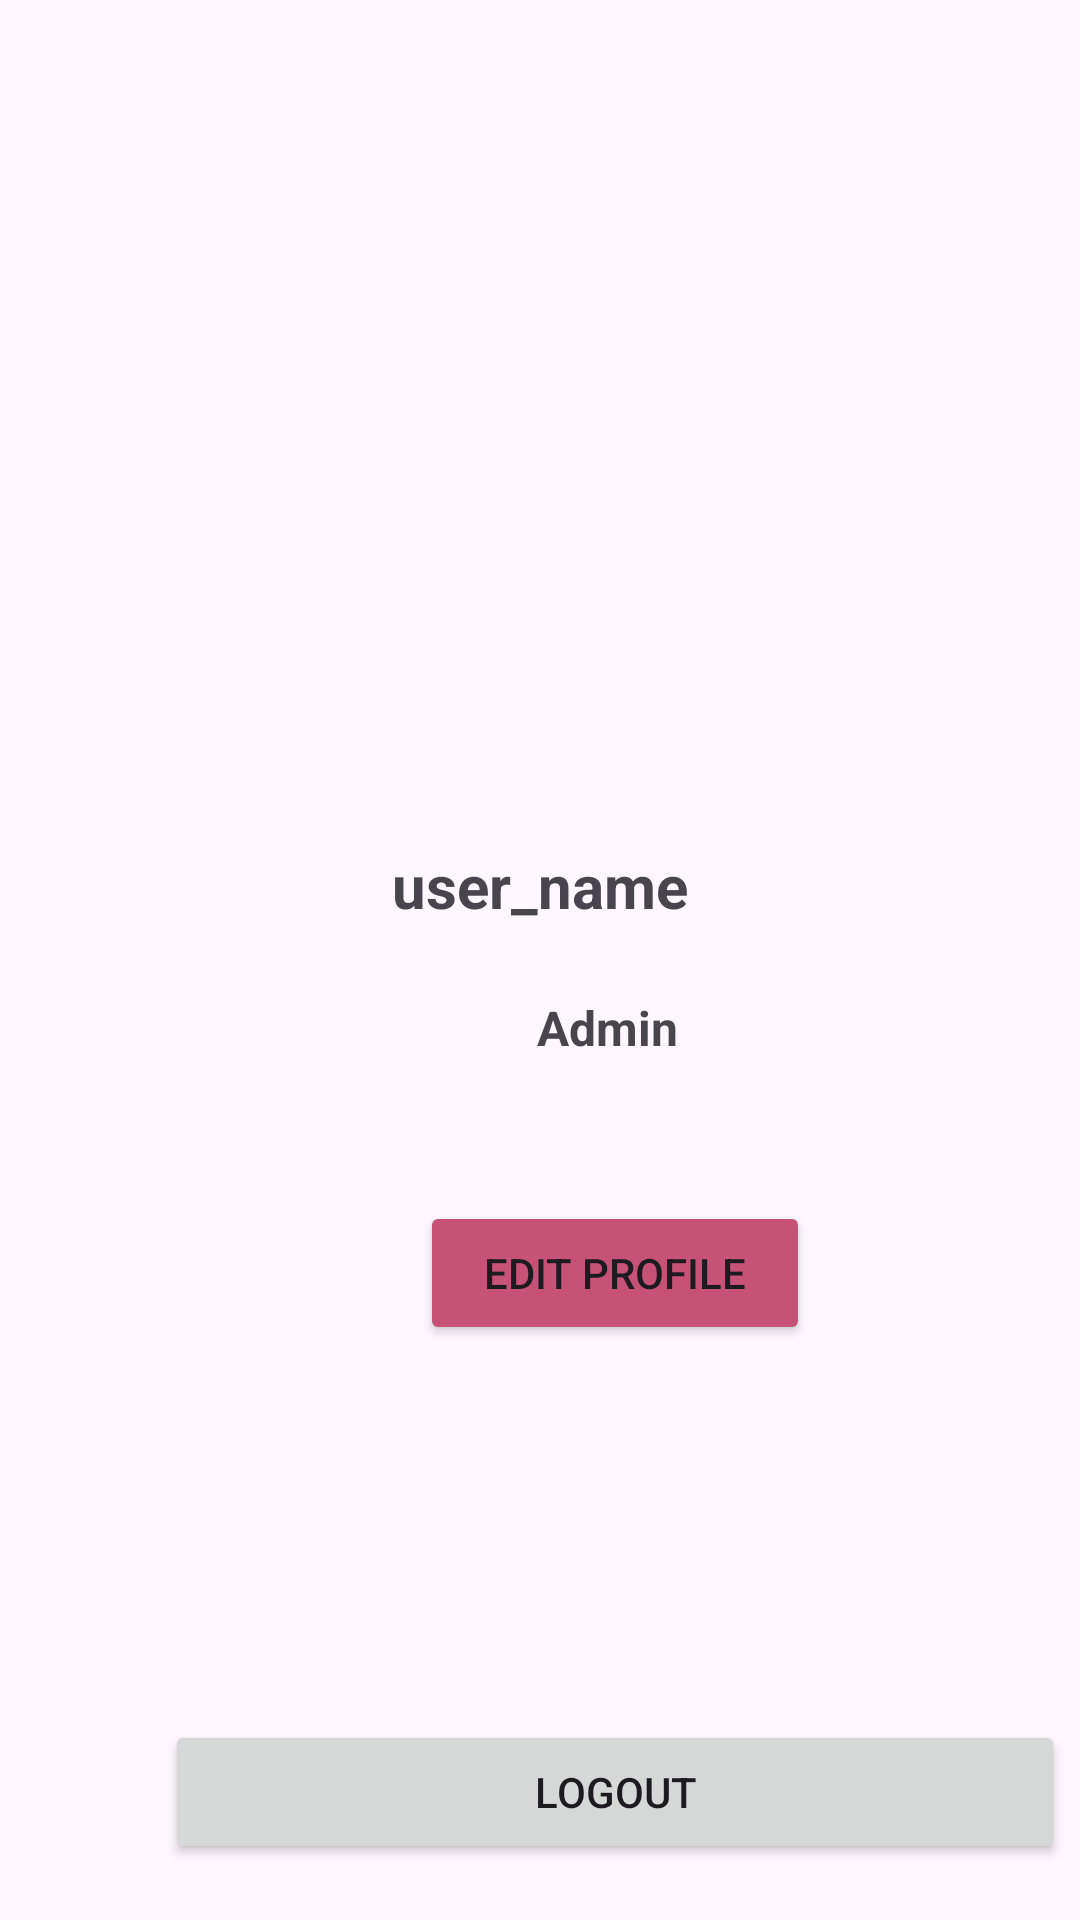

This screen was rendered from an Android layout file. Write that file and the resources it references.
<!-- AndroidManifest.xml: application theme Theme.ChasteThrift -->
<!-- res/layout/fragment_admin_profile.xml -->
<?xml version="1.0" encoding="utf-8"?>
<androidx.constraintlayout.widget.ConstraintLayout xmlns:android="http://schemas.android.com/apk/res/android"
    xmlns:app="http://schemas.android.com/apk/res-auto"
    xmlns:tools="http://schemas.android.com/tools"
    android:layout_width="match_parent"
    android:layout_height="match_parent"
    tools:context=".AdminProfileFragment" >

    <TextView
        android:id="@+id/txtUsernameAdmin"
        android:layout_width="wrap_content"
        android:layout_height="wrap_content"
        android:layout_marginTop="-50dp"
        android:text="user_name"
        android:textSize="20sp"
        android:textStyle="bold"
        app:layout_constraintBottom_toBottomOf="parent"
        app:layout_constraintEnd_toEndOf="parent"
        app:layout_constraintStart_toStartOf="parent"
        app:layout_constraintTop_toTopOf="parent" />

    <ImageView
        android:id="@+id/imgProfileAdmin"
        android:layout_width="171dp"
        android:layout_height="170dp"
        android:layout_marginStart="120dp"
        android:layout_marginTop="62dp"
        app:layout_constraintStart_toStartOf="parent"
        app:layout_constraintTop_toTopOf="parent"
        tools:src="@tools:sample/avatars" />

    <Button
        android:id="@+id/btnEditProfileAdmin"
        android:layout_width="130dp"
        android:layout_height="wrap_content"
        android:layout_marginStart="140dp"
        android:layout_marginTop="47dp"
        android:backgroundTint="#C65278"
        android:text="Edit Profile"
        android:visibility="visible"
        app:layout_constraintStart_toStartOf="parent"
        app:layout_constraintTop_toBottomOf="@+id/txtRoleAdmin" />

    <TextView
        android:id="@+id/txtRoleAdmin"
        android:layout_width="wrap_content"
        android:layout_height="wrap_content"
        android:layout_marginStart="179dp"
        android:layout_marginTop="23dp"
        android:text="Admin"
        android:textSize="16sp"
        android:textStyle="bold"
        app:layout_constraintStart_toStartOf="parent"
        app:layout_constraintTop_toBottomOf="@+id/txtUsernameAdmin" />

    <Button
        android:id="@+id/btnLogoutAdmin"
        android:layout_width="300dp"
        android:layout_height="wrap_content"
        android:layout_marginStart="55dp"
        android:layout_marginTop="125dp"
        android:text="Logout"
        app:layout_constraintStart_toStartOf="parent"
        app:layout_constraintTop_toBottomOf="@+id/btnEditProfileAdmin" />
</androidx.constraintlayout.widget.ConstraintLayout>
<!-- resources referenced by this layout -->
<resources>
  <style name="Theme.ChasteThrift" parent="Base.Theme.ChasteThrift" />
  <style name="Base.Theme.ChasteThrift" parent="Theme.Material3.DayNight.NoActionBar">
          
          
      </style>
</resources>
